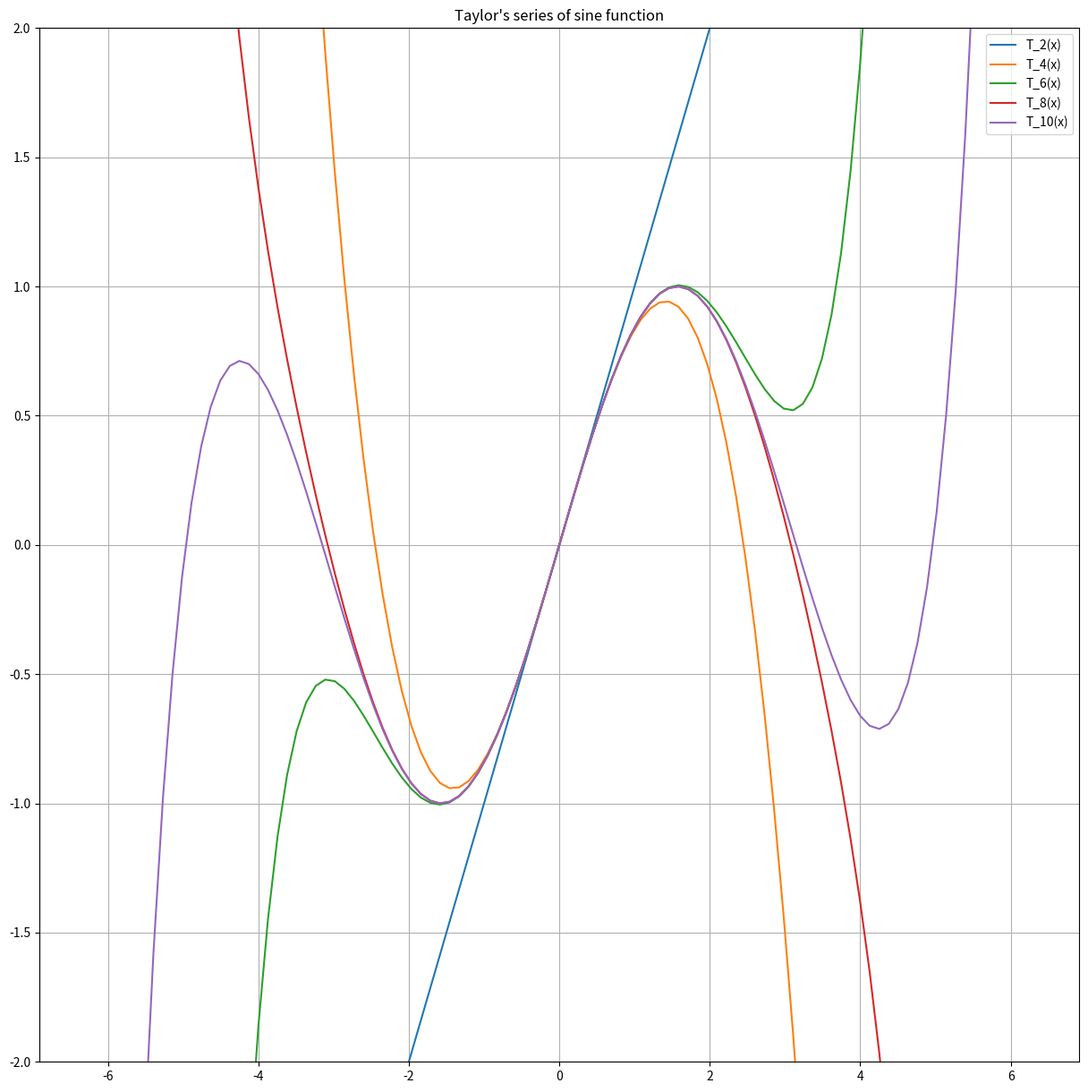

This figure's Python source:

# 3. Find the n-term approximation of a function (T_n(x)) of sin(x) where n = 2, 4, 6, 8, 10.  
# Plot T_n(x) against sin(x) in the way similar to the figure in slide 34.

import numpy as np
import matplotlib.pyplot as plt
# from sympy import Symbol 

# for cache value of factorial
__fac_list__ = [1., 1., 2.]
def fac(x):
    global __fac_list__
    if len(__fac_list__) > x:
        return __fac_list__[x]
    else:
        __fac_list__.append(x * fac(x - 1)) # before it can append to the list, it must solve call stack first.
    return __fac_list__[x]


# generate family of taylor series of sin(x), where x = 0
def sine_taylor_series_generator_n(n): # AKA T_n(x)
    def sin_n(x):
        v = 0
        z = 0
        for i in range(1, n, 2):
            # skip even power, since sin(0) = 0, sin''(0) = -sin(0) = 0, ...
            if i % 2 != 0:
                v = v + np.power(-1, z) / fac(i) * np.power(x, i)
                z = 1 - z # value oscillate between 0 and 1
        return v
    return sin_n


def main():
    x = np.linspace(-2*np.pi, 2*np.pi, 100)
    plt.figure(figsize=(15, 15))
    
    for n in range(2, 11, 2):
        sin_n = sine_taylor_series_generator_n(n)
        plt.plot(x, sin_n(x), label="T_%d(x)" % n)
    plt.title("Taylor's series of sine function")
    plt.legend()
    plt.grid()
    plt.ylim(-2, 2)
    plt.show()
    plt.clf()


if __name__ == "__main__":
    main()
